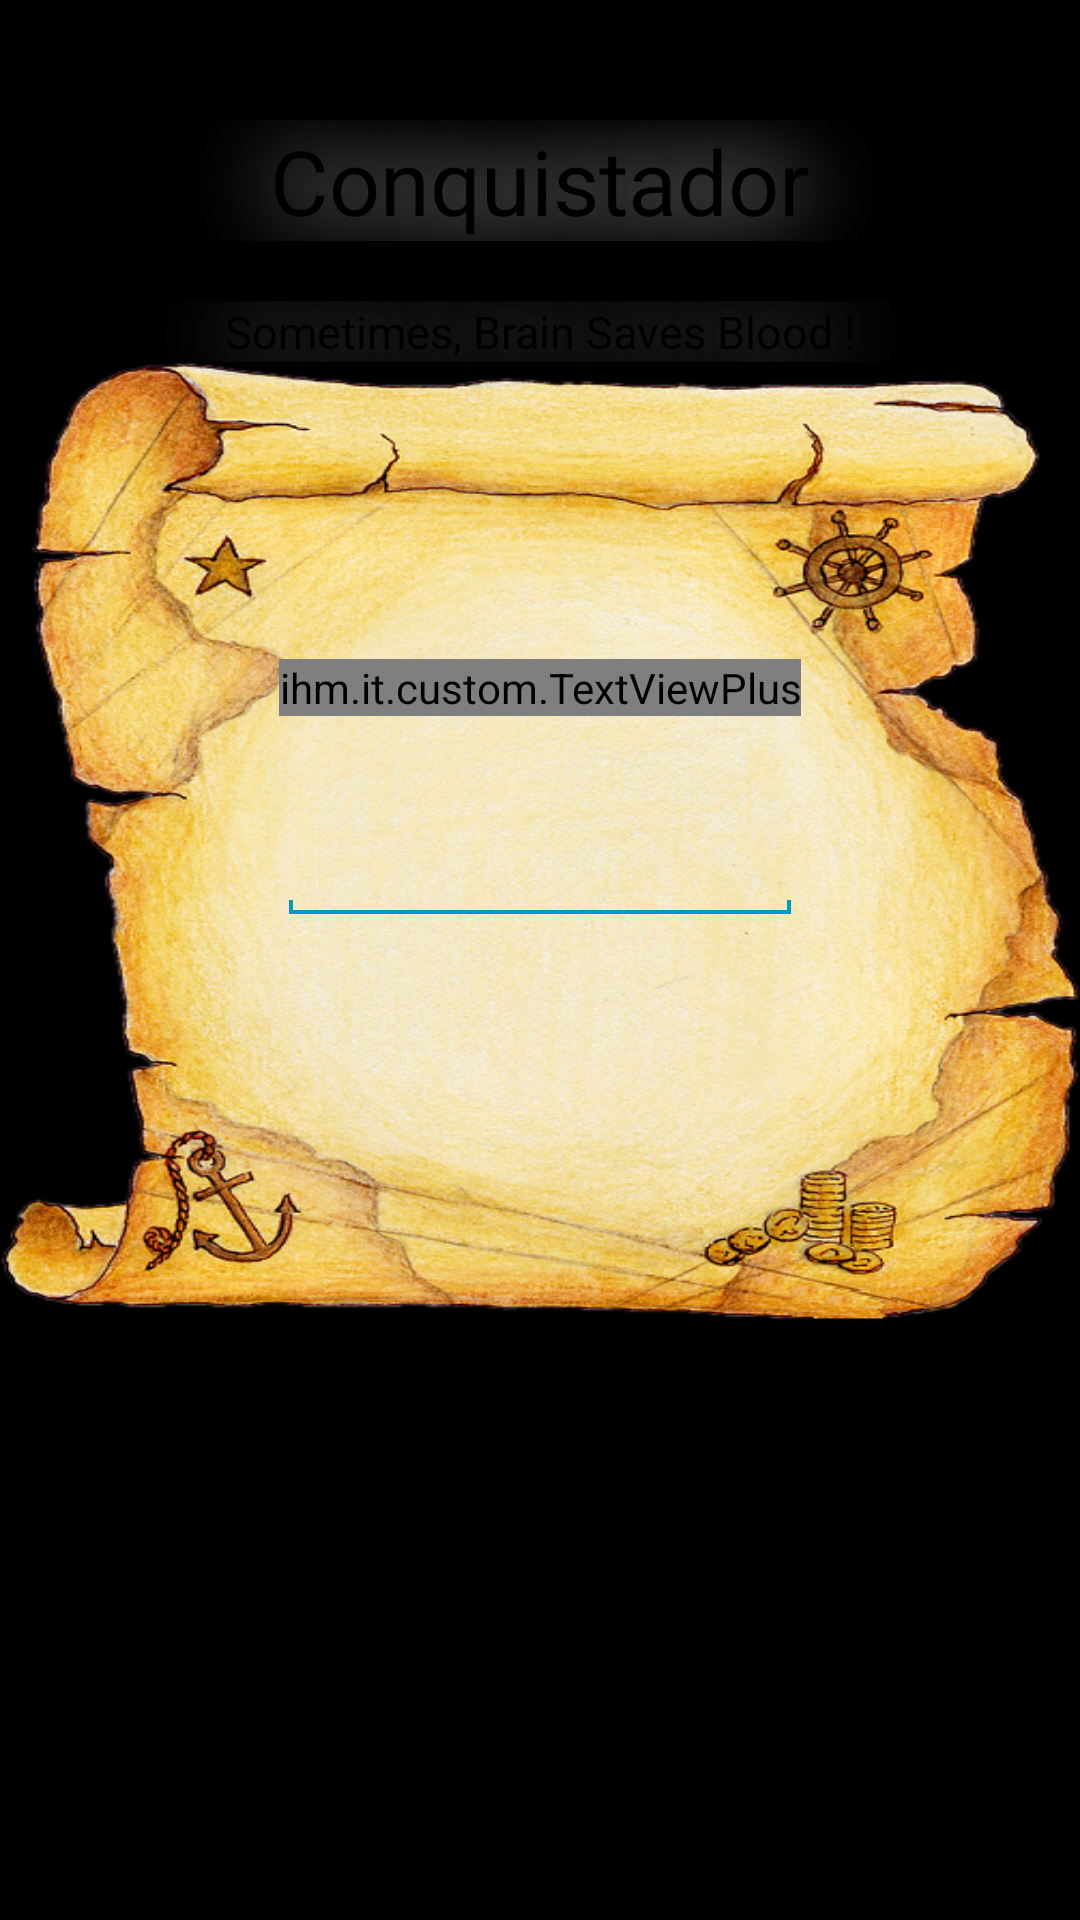

Reconstruct the res/layout file that produces this screen, plus the resources it refers to.
<!-- AndroidManifest.xml: application theme android:Theme.Holo.NoActionBar.Fullscreen -->
<!-- res/layout/activity_main.xml -->
<LinearLayout xmlns:android="http://schemas.android.com/apk/res/android"
    xmlns:tools="http://schemas.android.com/tools"
    android:layout_width="match_parent"
    android:layout_height="match_parent"
    android:background="@drawable/home_background"
    android:orientation="vertical"
    android:keepScreenOn="true"
    tools:context=".MainActivity" xmlns:app="http://schemas.android.com/apk/res/ihm.it.conquistador">

    <TextView
        android:id="@+id/title"
        android:layout_width="fill_parent"
        android:layout_height="wrap_content"
        android:layout_marginTop="40dp"
        android:gravity="center_horizontal"
        android:shadowColor="@color/white"
        android:textColor="@color/black"
        android:shadowRadius="70"
        android:text="@string/app_name"
        android:textSize="30sp" />

    <TextView
        android:id="@+id/slogan"
        android:layout_width="fill_parent"
        android:layout_height="wrap_content"
        android:layout_marginTop="20dp"
        android:gravity="center_horizontal"
        android:text="@string/app_slogan"
        android:textColor="@color/black"
        android:shadowColor="@color/white"
        android:shadowRadius="70"
        android:textSize="15sp" />

    <RelativeLayout
        android:id="@+id/linearLayout1"
        android:layout_width="match_parent"
        android:layout_height="0dp"
        android:layout_weight="5"
        android:background="@drawable/parchemin"
        android:orientation="vertical" >

        <EditText
            android:id="@+id/pseudo"
            android:layout_width="fill_parent"
            android:layout_height="wrap_content"
            android:layout_alignLeft="@+id/textView1"
            android:layout_alignRight="@+id/textView1"
            android:layout_below="@+id/textView1"
            android:layout_marginTop="30dp"
            android:ems="10"
            android:inputType="text" 
			android:textColor="@color/black">
            <requestFocus />
        </EditText>

 
        <ihm.it.custom.TextViewPlus
            android:id="@+id/textView1"
            android:layout_width="wrap_content"
            android:layout_height="wrap_content"
            android:layout_alignParentTop="true"
            android:layout_centerHorizontal="true"
            android:layout_marginTop="99dp" 
            app:customFont="fonts/dali.ttf"
            android:textSize="20sp"
            android:textColor="@color/black"
            android:text="@string/instruction" />
    </RelativeLayout>

    <Button
        android:id="@+id/playButton"
        android:layout_width="fill_parent"
        android:layout_height="200dp"
        android:background="@drawable/home_button"
        android:onClick="ScanClick" />

</LinearLayout>
<!-- resources referenced by this layout -->
<resources>
  <color name="black">#000000</color>
  <color name="white">#FFFFFF</color>
  <!-- drawable parchemin: png bitmap (drawable-mdpi, 654938 bytes) -->
  <string name="app_name">Conquistador</string>
  <string name="app_slogan">Sometimes, Brain Saves Blood !</string>
  <string name="instruction">Enter your name \n and go to fight !</string>
</resources>
